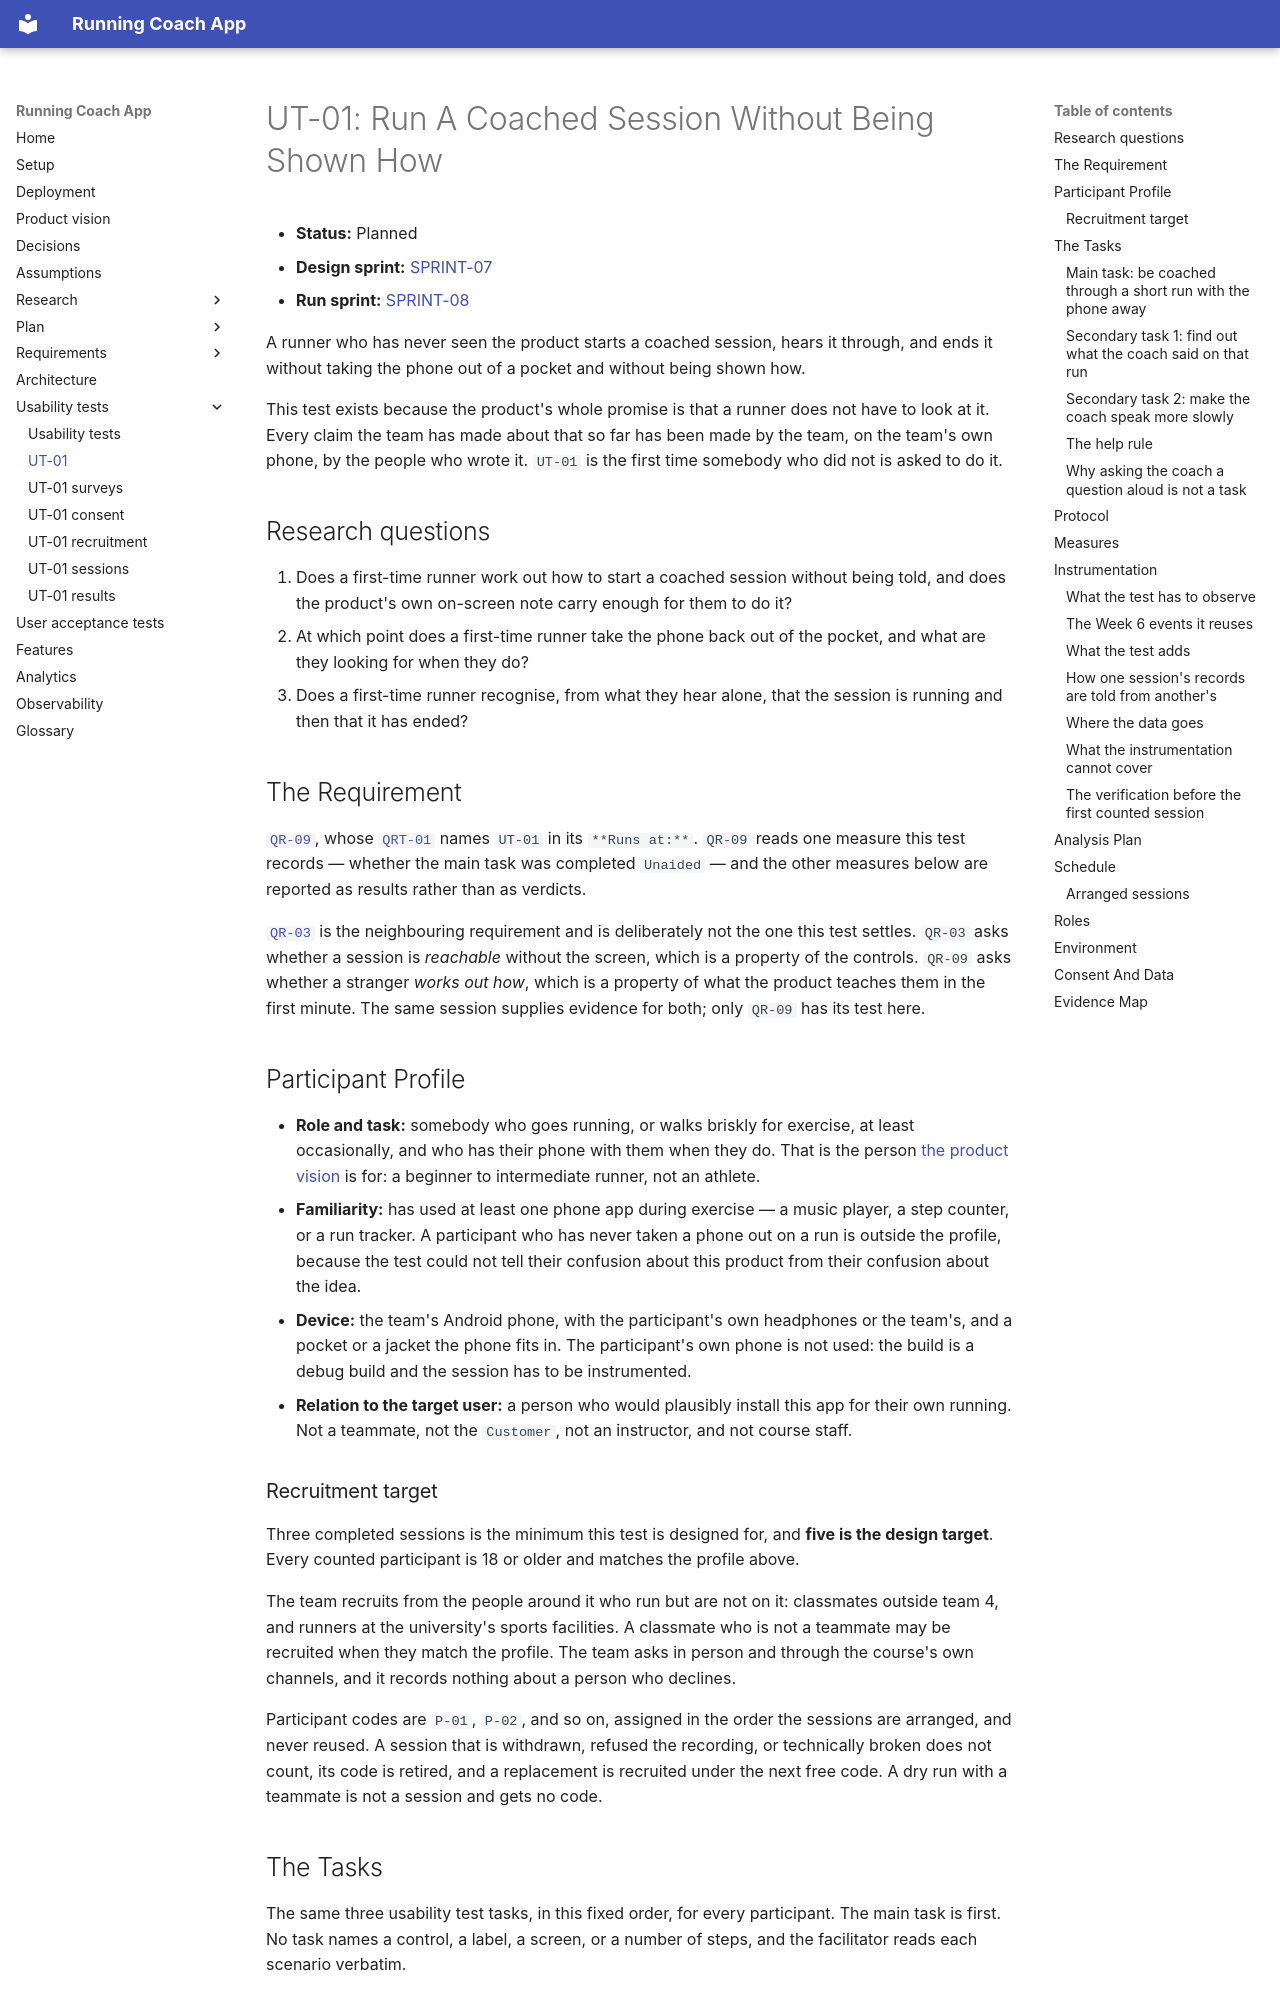

repository: Running-Coach-App/running-coach-app · page: usability-tests/ut-01/index.html · generator: mkdocs

# UT-01: Run A Coached Session Without Being Shown How

- **Status:** Planned
- **Design sprint:** [SPRINT-07](../../project-plan.md#sprint-07)
- **Run sprint:** [SPRINT-08](../../project-plan.md#sprint-08)

A runner who has never seen the product starts a coached session, hears it through, and ends it without taking the phone out of a pocket and without being shown how.

This test exists because the product's whole promise is that a runner does not have to look at it. Every claim the team has made about that so far has been made by the team, on the team's own phone, by the people who wrote it. `UT-01` is the first time somebody who did not is asked to do it.

## Research questions

1. Does a first-time runner work out how to start a coached session without being told, and does the product's own on-screen note carry enough for them to do it?
2. At which point does a first-time runner take the phone back out of the pocket, and what are they looking for when they do?
3. Does a first-time runner recognise, from what they hear alone, that the session is running and then that it has ended?

## The Requirement

[`QR-09`](../../quality-requirements/qr/QR-09.md), whose [`QRT-01`](../../quality-requirements/qr/QR-09.md#qrt-01) names `UT-01` in its `**Runs at:**`. `QR-09` reads one measure this test records — whether the main task was completed `Unaided` — and the other measures below are reported as results rather than as verdicts.

[`QR-03`](../../quality-requirements/qr/QR-03.md) is the neighbouring requirement and is deliberately not the one this test settles. `QR-03` asks whether a session is *reachable* without the screen, which is a property of the controls. `QR-09` asks whether a stranger *works out how*, which is a property of what the product teaches them in the first minute. The same session supplies evidence for both; only `QR-09` has its test here.

## Participant Profile

- **Role and task:** somebody who goes running, or walks briskly for exercise, at least occasionally, and who has their phone with them when they do. That is the person [the product vision](../../product-vision.md) is for: a beginner to intermediate runner, not an athlete.
- **Familiarity:** has used at least one phone app during exercise — a music player, a step counter, or a run tracker. A participant who has never taken a phone out on a run is outside the profile, because the test could not tell their confusion about this product from their confusion about the idea.
- **Device:** the team's Android phone, with the participant's own headphones or the team's, and a pocket or a jacket the phone fits in. The participant's own phone is not used: the build is a debug build and the session has to be instrumented.
- **Relation to the target user:** a person who would plausibly install this app for their own running. Not a teammate, not the `Customer`, not an instructor, and not course staff.

### Recruitment target

Three completed sessions is the minimum this test is designed for, and **five is the design target**. Every counted participant is 18 or older and matches the profile above.

The team recruits from the people around it who run but are not on it: classmates outside team 4, and runners at the university's sports facilities. A classmate who is not a teammate may be recruited when they match the profile. The team asks in person and through the course's own channels, and it records nothing about a person who declines.

Participant codes are `P-01`, `P-02`, and so on, assigned in the order the sessions are arranged, and never reused. A session that is withdrawn, refused the recording, or technically broken does not count, its code is retired, and a replacement is recruited under the next free code. A dry run with a teammate is not a session and gets no code.

## The Tasks

The same three usability test tasks, in this fixed order, for every participant. The main task is first. No task names a control, a label, a screen, or a number of steps, and the facilitator reads each scenario verbatim.
